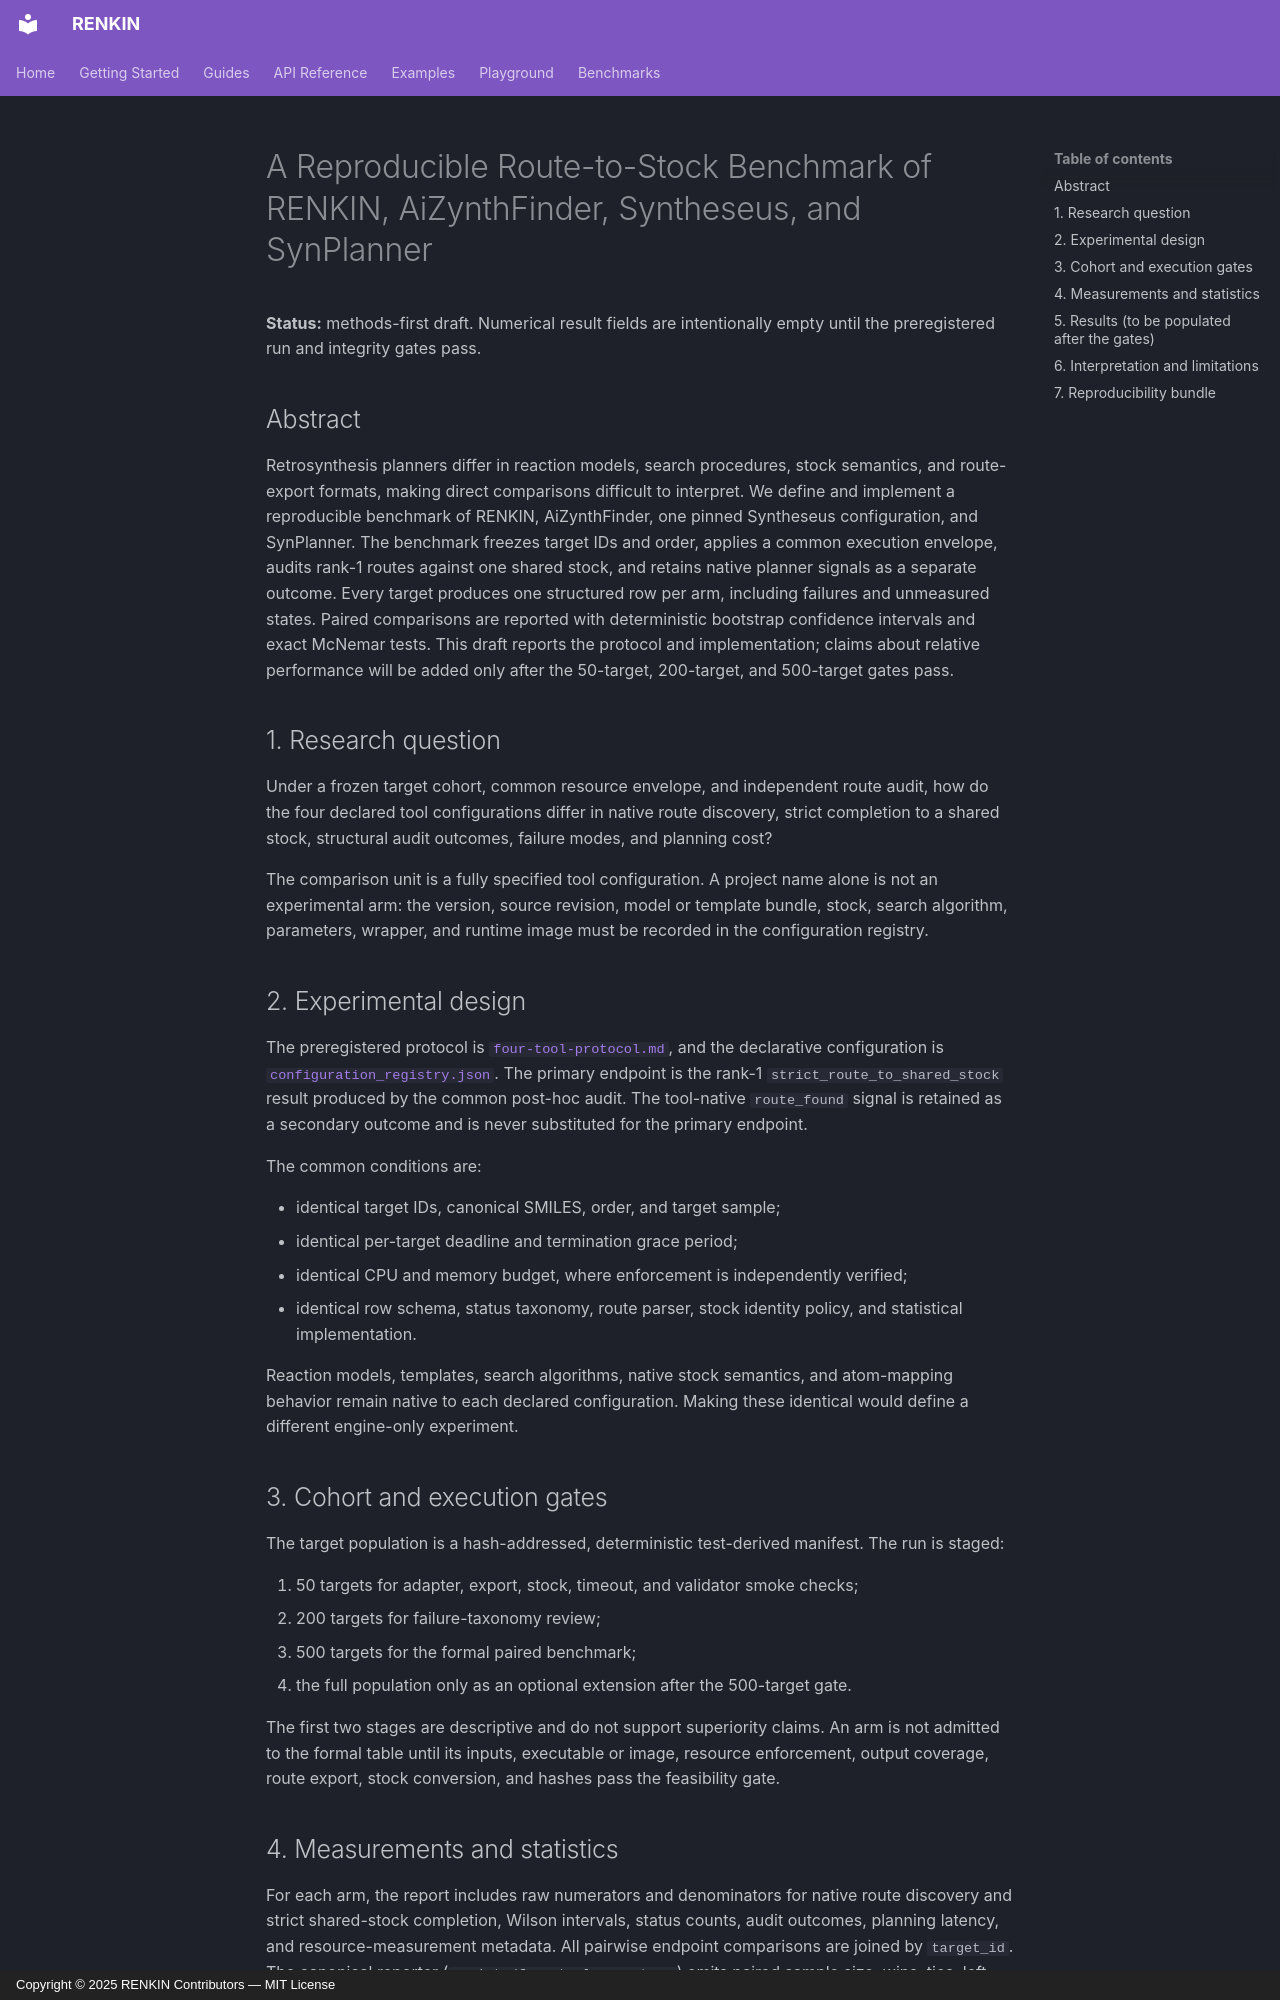

repository: kent-tokyo/renkin · page: benchmark/four-tool-technical-paper-draft/index.html · generator: mkdocs · copyright: Copyright © 2025 RENKIN Contributors — MIT License

# A Reproducible Route-to-Stock Benchmark of RENKIN, AiZynthFinder, Syntheseus, and SynPlanner

**Status:** methods-first draft. Numerical result fields are intentionally
empty until the preregistered run and integrity gates pass.

## Abstract

Retrosynthesis planners differ in reaction models, search procedures, stock
semantics, and route-export formats, making direct comparisons difficult to
interpret. We define and implement a reproducible benchmark of RENKIN,
AiZynthFinder, one pinned Syntheseus configuration, and SynPlanner. The
benchmark freezes target IDs and order, applies a common execution envelope,
audits rank-1 routes against one shared stock, and retains native planner
signals as a separate outcome. Every target produces one structured row per
arm, including failures and unmeasured states. Paired comparisons are
reported with deterministic bootstrap confidence intervals and exact McNemar
tests. This draft reports the protocol and implementation; claims about
relative performance will be added only after the 50-target, 200-target, and
500-target gates pass.

## 1. Research question

Under a frozen target cohort, common resource envelope, and independent route
audit, how do the four declared tool configurations differ in native route
discovery, strict completion to a shared stock, structural audit outcomes,
failure modes, and planning cost?

The comparison unit is a fully specified tool configuration. A project name
alone is not an experimental arm: the version, source revision, model or
template bundle, stock, search algorithm, parameters, wrapper, and runtime
image must be recorded in the configuration registry.

## 2. Experimental design

The preregistered protocol is [`four-tool-protocol.md`](four-tool-protocol.md),
and the declarative configuration is
[`configuration_registry.json`](https://github.com/kent-tokyo/renkin/blob/master/benchmarks/four_tool/configuration_registry.json).
The primary endpoint is the rank-1
`strict_route_to_shared_stock` result produced by the common post-hoc audit.
The tool-native `route_found` signal is retained as a secondary outcome and
is never substituted for the primary endpoint.

The common conditions are:

- identical target IDs, canonical SMILES, order, and target sample;
- identical per-target deadline and termination grace period;
- identical CPU and memory budget, where enforcement is independently verified;
- identical row schema, status taxonomy, route parser, stock identity policy,
  and statistical implementation.

Reaction models, templates, search algorithms, native stock semantics, and
atom-mapping behavior remain native to each declared configuration. Making
these identical would define a different engine-only experiment.

## 3. Cohort and execution gates

The target population is a hash-addressed, deterministic test-derived
manifest. The run is staged:

1. 50 targets for adapter, export, stock, timeout, and validator smoke checks;
2. 200 targets for failure-taxonomy review;
3. 500 targets for the formal paired benchmark;
4. the full population only as an optional extension after the 500-target gate.

The first two stages are descriptive and do not support superiority claims.
An arm is not admitted to the formal table until its inputs, executable or
image, resource enforcement, output coverage, route export, stock conversion,
and hashes pass the feasibility gate.
